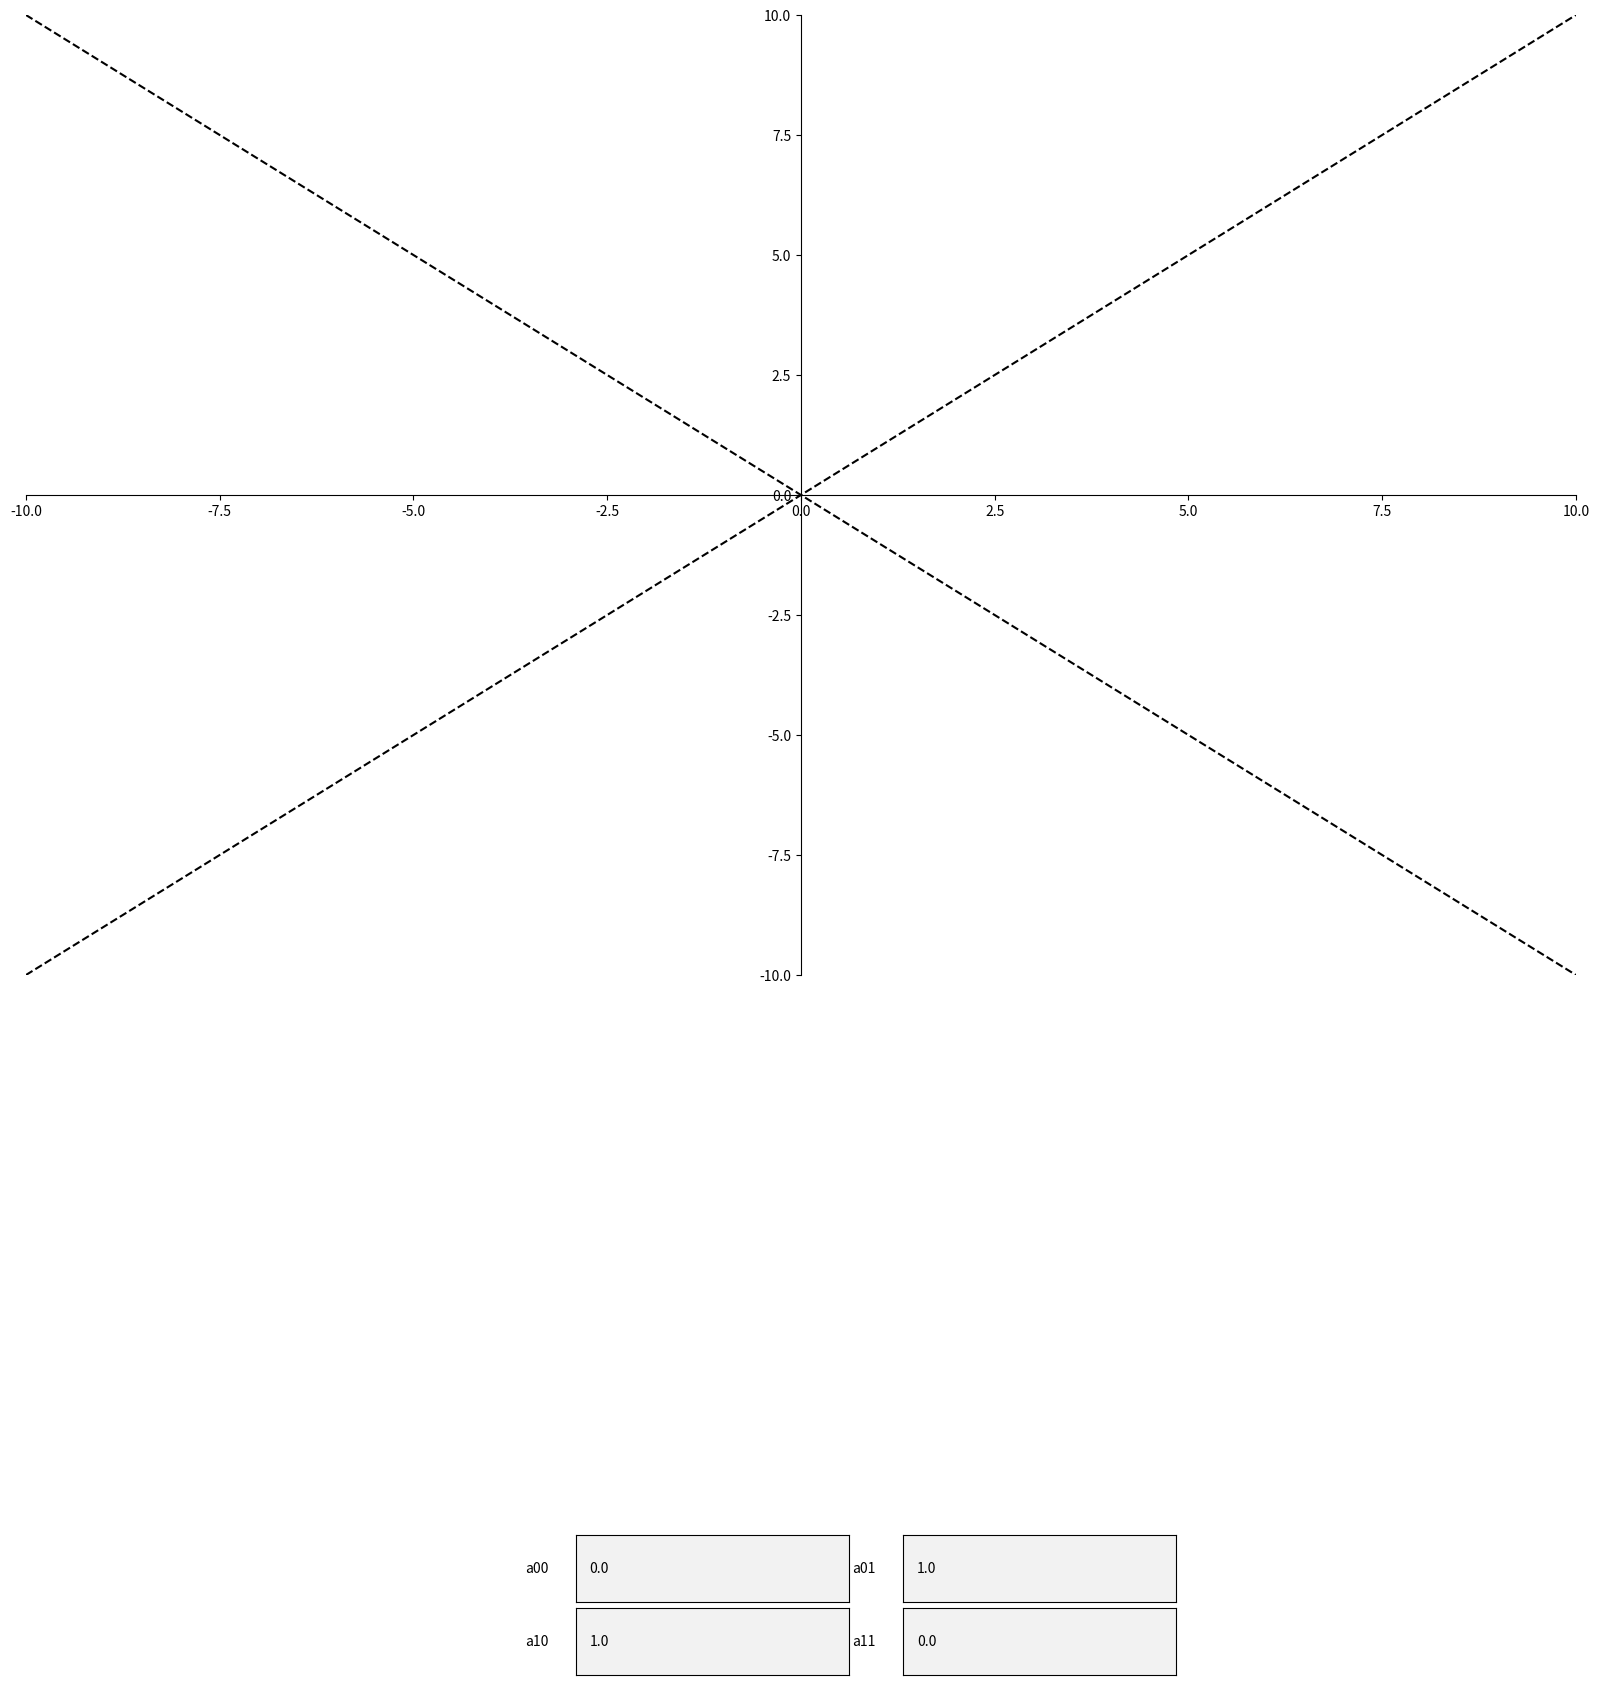

The matplotlib source for this figure:
import matplotlib.pyplot as plt
from matplotlib.widgets import TextBox
import matplotlib.gridspec as gridspec
import numpy as np

transform = np.array([[0.0,1.0],[1.0,0.0]])
vec = np.array([1,3])
fig, ax = plt.subplots(figsize=(20,20))
def helper():
    ax.spines['left'].set_position('center')
    ax.spines['bottom'].set_position('center')

    # Eliminate upper and right axes
    ax.spines['right'].set_color('none')
    ax.spines['top'].set_color('none')

    # Show ticks in the left and lower axes only
    ax.xaxis.set_ticks_position('bottom')
    ax.yaxis.set_ticks_position('left')
    ax.set_xlim([-10, 10])
    ax.set_ylim([-10, 10])
    eigenvals, eigenvecs = np.linalg.eig(transform)
    if not np.iscomplex(eigenvecs[0,0]) and not np.iscomplex(eigenvecs[0,1]) and not np.iscomplex(eigenvecs[1,0]) and not np.iscomplex(eigenvecs[1,1]):
        ax.axline((eigenvecs[0]), slope=eigenvecs[0,1]/eigenvecs[0,0],color="black", linestyle="--")
        ax.axline((eigenvecs[1]),slope=eigenvecs[1,1]/eigenvecs[1,0], color="black", linestyle="--")
helper()
def onclick(event):
    ax.plot(event.xdata, event.ydata, 'o', markersize=4, color='green')
    fig.canvas.draw()
    vec = np.array([event.xdata, event.ydata])
    newVec = transform@vec
    ax.plot(newVec[0], newVec[1],'o', markersize=4, color='red')
    print(transform)
    print(newVec)
    fig.canvas.draw()
def clearFigure(event):
    if event.key == 'c':
        ax.cla()
        helper()
        fig.canvas.draw()

fig.subplots_adjust(bottom=0.4)
gs = gridspec.GridSpec(2,2)
gs.update(left=0.4, right=0.7, bottom=0.05, top=0.12, hspace=0.1)

axes = [fig.add_subplot(gs[i,j]) for i,j in [[0,0],[0,1],[1,0],[1,1]]]
# create the textboxes

tb_a00= TextBox(axes[0],'a00', initial = str(transform[0,0]), hovercolor='0.975', label_pad=0.1)
tb_a01 = TextBox(axes[1],'a01',  initial = str(transform[0,1]), hovercolor='0.975', label_pad=0.1)
tb_a10 = TextBox(axes[2],'a10', initial = str(transform[1,0]), hovercolor='0.975', label_pad=0.1)
tb_a11 = TextBox(axes[3],'a11',  initial = str(transform[1,1]), hovercolor='0.975', label_pad=0.1)

def submit(val):
    lim = [float(tb.text) for tb in [tb_a00, tb_a01, tb_a10, tb_a11]]
    transform[0,0] = lim[0]
    transform[0,1] = lim[1]
    transform[1,0] = lim[2]
    transform[1,1] = lim[3]
    ax.cla()
    helper()
    fig.canvas.draw()

for tb in [tb_a00, tb_a01, tb_a10, tb_a11]:
    tb.on_submit(submit)


clear = fig.canvas.mpl_connect('key_press_event', clearFigure)
cid = fig.canvas.mpl_connect('button_press_event', onclick)
plt.show()